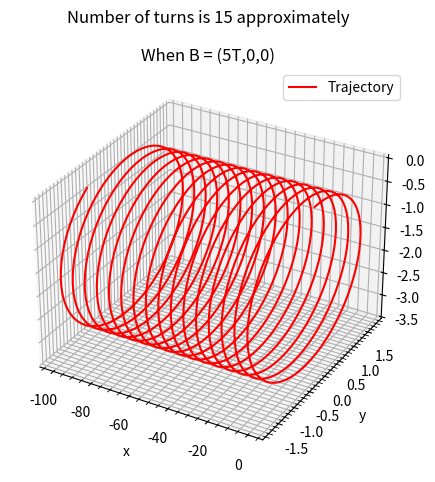

The matplotlib source for this figure:
from mpl_toolkits.mplot3d import Axes3D
from scipy.integrate import odeint
import matplotlib.pyplot as plt
import numpy as np 

m, q, Bx = 1, 1, 5
v, theta = 10, 2*np.pi/3

def dS_dt(S, t):
    x, y, z, vx, vy, vz = S
    dx_dt = vx
    dy_dt = vy
    dz_dt = vz
    dvx_dt = 0
    dvy_dt = (q*vz*Bx)/m
    dvz_dt = -(q*vy*Bx)/m
    return [dx_dt, dy_dt, dz_dt, dvx_dt, dvy_dt, dvz_dt]

t = np.linspace(0, 20, 1001)
S0 = (0, 0, 0, v*np.cos(theta), v*np.sin(theta), 0)
sol = odeint(dS_dt, S0, t)
x, y, z, vx, vy, vz = sol.T[0], sol.T[1], sol.T[2], sol.T[3], sol.T[4], sol.T[5]

fig = plt.figure()
ax= fig.add_subplot(projection="3d")
ax.plot(x,y,z, color="red",label="Trajectory")
ax.set_xlabel("x")
ax.set_ylabel("y")
ax.set_zlabel("z")
ax.set_title("When B = (5T,0,0)")
ax.grid(which="major")
ax.grid(which="minor",linestyle="--")
ax.minorticks_on()
fig.suptitle("Number of turns is 15 approximately")
fig.tight_layout()
plt.legend()
plt.show()